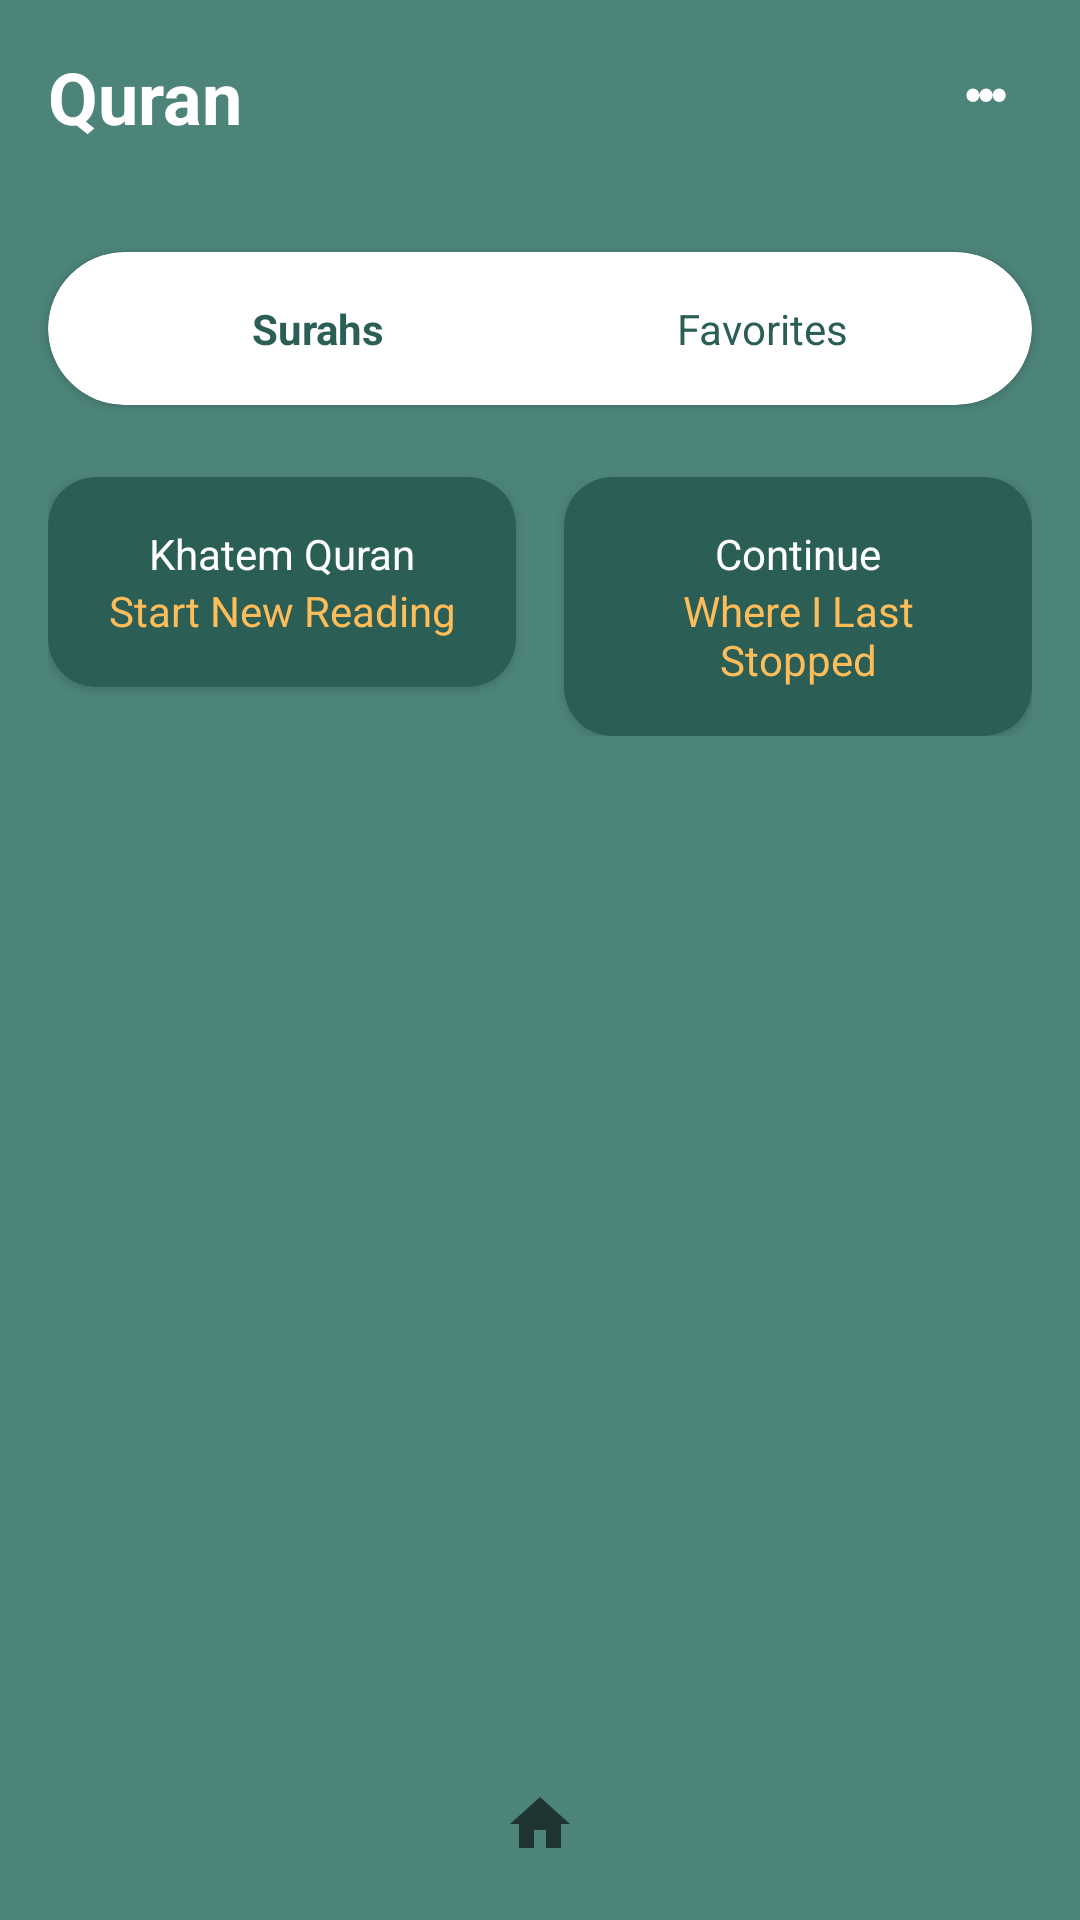

Layout XML and referenced resources for this Android screen:
<!-- AndroidManifest.xml: activity theme Theme.AppCompat.Light.NoActionBar -->
<!-- res/layout/activity_quran.xml -->
<?xml version="1.0" encoding="utf-8"?>
<LinearLayout xmlns:android="http://schemas.android.com/apk/res/android"
    xmlns:app="http://schemas.android.com/apk/res-auto"
    android:layout_width="match_parent"
    android:layout_height="match_parent"
    android:background="@color/background_green"
    android:orientation="vertical">

    
    <FrameLayout
        android:layout_width="match_parent"
        android:layout_height="wrap_content"
        android:background="@color/background_green"
        android:padding="16dp">

        <TextView
            android:layout_width="wrap_content"
            android:layout_height="wrap_content"
            android:text="Quran"
            android:textColor="@color/white"
            android:textSize="24sp"
            android:textStyle="bold" />

        <ImageButton
            android:id="@+id/btnMoreOptions"
            android:layout_width="wrap_content"
            android:layout_height="wrap_content"
            android:layout_gravity="end"
            android:background="?attr/selectableItemBackgroundBorderless"
            android:src="@drawable/ic_more_options"
            android:contentDescription="More Options" />

    </FrameLayout>

    
    <androidx.cardview.widget.CardView
        android:layout_width="match_parent"
        android:layout_height="wrap_content"
        android:layout_margin="16dp"
        app:cardCornerRadius="44dp"
        app:cardBackgroundColor="@color/white">

        
        <LinearLayout
            android:layout_width="match_parent"
            android:layout_height="wrap_content"
            android:orientation="horizontal"
            android:padding="16dp">

            <TextView
                android:id="@+id/tabSurahs"
                android:layout_width="0dp"
                android:layout_height="wrap_content"
                android:layout_weight="1"
                android:text="Surahs"
                android:textAlignment="center"
                android:textStyle="bold"
                android:textColor="@color/dark_green" />

            <TextView
                android:id="@+id/tabFavorites"
                android:layout_width="0dp"
                android:layout_height="wrap_content"
                android:layout_weight="1"
                android:text="Favorites"
                android:textAlignment="center"
                android:textColor="@color/dark_green" />
        </LinearLayout>
    </androidx.cardview.widget.CardView>

    
    <LinearLayout
        android:layout_width="match_parent"
        android:layout_height="wrap_content"
        android:orientation="horizontal"
        android:paddingHorizontal="16dp"
        android:paddingVertical="8dp">

        <androidx.cardview.widget.CardView
            android:id="@+id/btnKhatemQuran"
            android:layout_width="0dp"
            android:layout_height="wrap_content"
            android:layout_weight="1"
            android:layout_marginEnd="8dp"
            app:cardBackgroundColor="@color/dark_green"
            app:cardCornerRadius="16dp">

            <LinearLayout
                android:layout_width="match_parent"
                android:layout_height="wrap_content"
                android:orientation="vertical"
                android:padding="16dp">

                <TextView
                    android:layout_width="match_parent"
                    android:layout_height="wrap_content"
                    android:text="Khatem Quran"
                    android:textColor="@color/white"
                    android:textAlignment="center" />

                <TextView
                    android:layout_width="match_parent"
                    android:layout_height="wrap_content"
                    android:text="Start New Reading"
                    android:textColor="@color/yellow_text"
                    android:textAlignment="center" />
            </LinearLayout>
        </androidx.cardview.widget.CardView>

        <androidx.cardview.widget.CardView
            android:id="@+id/btnContinueReading"
            android:layout_width="0dp"
            android:layout_height="wrap_content"
            android:layout_weight="1"
            android:layout_marginStart="8dp"
            app:cardBackgroundColor="@color/dark_green"
            app:cardCornerRadius="16dp">

            <LinearLayout
                android:layout_width="match_parent"
                android:layout_height="wrap_content"
                android:orientation="vertical"
                android:padding="16dp">

                <TextView
                    android:layout_width="match_parent"
                    android:layout_height="wrap_content"
                    android:text="Continue"
                    android:textColor="@color/white"
                    android:textAlignment="center" />

                <TextView
                    android:layout_width="match_parent"
                    android:layout_height="wrap_content"
                    android:text="Where I Last Stopped"
                    android:textColor="@color/yellow_text"
                    android:textAlignment="center" />
            </LinearLayout>
        </androidx.cardview.widget.CardView>
    </LinearLayout>

    
    <ListView
        android:id="@+id/listSurahs"
        android:layout_width="match_parent"
        android:layout_height="0dp"
        android:layout_weight="1"
        android:padding="16dp" />

    
    <RelativeLayout
        android:layout_width="match_parent"
        android:layout_height="wrap_content"
        android:padding="8dp">

        <ImageButton
            android:id="@+id/btnHome"
            android:layout_width="48dp"
            android:layout_height="48dp"
            android:layout_centerInParent="true"
            android:background="?attr/selectableItemBackgroundBorderless"
            android:src="@drawable/ic_home"
            android:contentDescription="Home" />
    </RelativeLayout>
</LinearLayout>
<!-- resources referenced by this layout -->
<resources>
  <color name="background_green">#4c8479</color>
  <color name="dark_green">#2b5f56</color>
  <color name="white">#FFFFFFFF</color>
  <color name="yellow_text">#ffbd59</color>
  <!-- drawable ic_home (drawable) -->
  <vector xmlns:android="http://schemas.android.com/apk/res/android"
      android:width="24dp"
      android:height="24dp"
      android:viewportWidth="24"
      android:viewportHeight="24"
      android:tint="?attr/colorControlNormal">
      <path
          android:fillColor="@android:color/white"
          android:pathData="M10,20v-6h4v6h5v-8h3L12,3 2,12h3v8z"/>
  </vector>
  <!-- drawable ic_more_options (drawable) -->
  <vector xmlns:android="http://schemas.android.com/apk/res/android"
      android:width="35dp"
      android:height="36dp"
      android:viewportWidth="24"
      android:viewportHeight="24">
      <path
          android:fillColor="#FFFFFF"
          android:pathData="M16.5,12a1.5,1.5 0 1,0 -1.5,-1.5 1.5,1.5 0 0,0 1.5,1.5zM13.5,12a1.5,1.5 0 1,0 -1.5,-1.5 1.5,1.5 0 0,0 1.5,1.5zM10.5,12a1.5,1.5 0 1,0 -1.5,-1.5 1.5,1.5 0 0,0 1.5,1.5z"/>
  </vector>
</resources>
